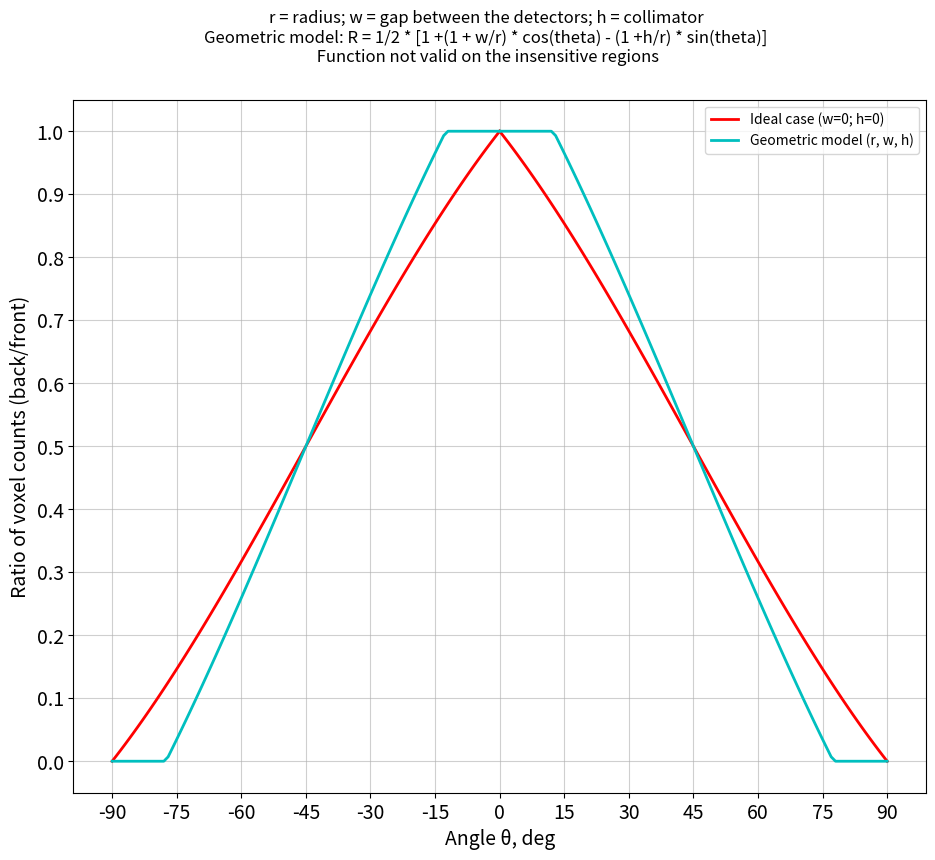

This chart was generated by the following Python code:
# Geometric model for cylindrical detectors in 2x1 array
# (C) Harri Toivonen, HT Nuclear Oy, 27 Dec 2024
# Documentation: Array of two spectrometers for source directional estimation, HT 28 May 2024 and 15 Oct 2024

def parameterPlotting(r, w, h):
    import matplotlib.pyplot as plt
    from matplotlib.figure import Figure
    import numpy as np

    def cylindricalModel(r, w, h, theta):
        #y_theoretical = ((r + w) * np.cos(theta) - h * np.sin(theta)) / ( r * np.cos(theta) + r * np.sin(theta))

        y_theoretical = 0.5 * (1 +(1 + w/r) * np.cos(theta) - (1 +h/r) * np.sin(theta))
        for i in range(len(y_theoretical)):
            if y_theoretical[i] > 1:
                y_theoretical[i] = 1
            if y_theoretical[i] < 0:
                y_theoretical[i] = 0
        return y_theoretical

    figureText = '2x1 Array of Cylindrical Detectors with a Shield between the Detectors\n'
    x = np.arange(0, 91)
    theta = x * np.pi / 180

    plt.clf()  # Clear the current figure

    figDirection = plt.figure(num='Cylindrical geometry', figsize=[11, 9])
    figureText = 'r = radius; w = gap between the detectors; h = collimator'
    figDirection.suptitle(figureText + '\nGeometric model: R = 1/2 * [1 +(1 + w/r) * cos(theta) - (1 +h/r) * sin(theta)]\n Function not valid on the insensitive regions')
    ax1 = plt.subplot(1, 1, 1)

    y_ideal = cylindricalModel(r, 0, 0, theta)
    ax1.plot(-x, y_ideal, 'r-', linewidth=2, label='Ideal case (w=0; h=0)')
    ax1.plot(x, y_ideal, 'r-', linewidth=2)

    y_theoretical = cylindricalModel(r, w, h, theta)
    ax1.plot(-x, y_theoretical, 'c-', linewidth=2, label='Geometric model (r, w, h)')
    ax1.plot(x, y_theoretical, 'c-', linewidth=2)

    ax1.set_xlabel('Angle \u03b8, deg', fontsize=14)
    ax1.set_ylabel('Ratio of voxel counts (back/front)', fontsize=14)
    ax1.set_xticks([-90, -75, -60, -45, -30, -15, 0, 15, 30, 45, 60, 75, 90])
    ax1.set_yticks([0, 0.1, 0.2, 0.3, 0.4, 0.5, 0.6, 0.7, 0.8, 0.9, 1.0])
    plt.xticks(fontsize=14)
    plt.yticks(fontsize=14)
    ax1.grid(alpha=0.6)
    ax1.legend(loc='upper right')

    return figDirection  # Return the figure object

if __name__ == '__main__':
    # Cylindrical model parameters
    r = 3.8
    w = 1.2 
    h = 1.2

    fig = parameterPlotting(r, w, h)
    fig.show()
  
